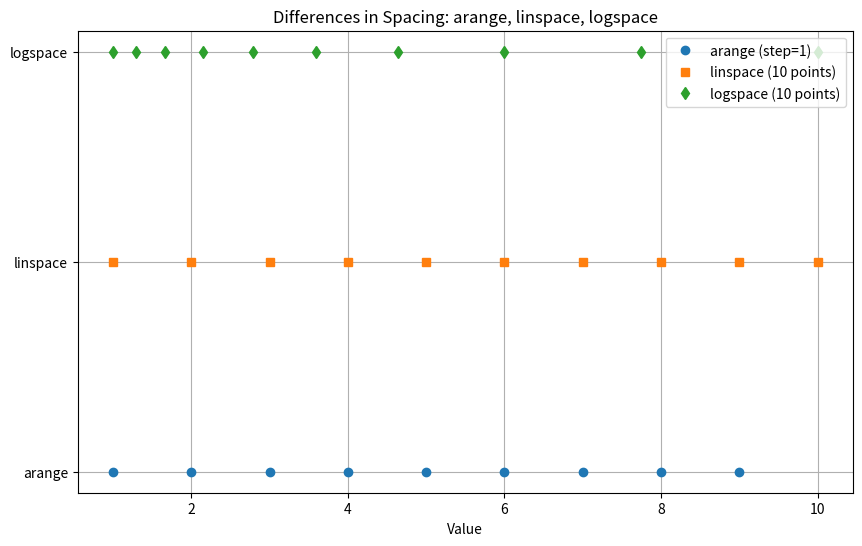

Write the Python code that produced this figure.
# 1. Create arrays using empty,zeros, ones, print their values,shapes,and default datatypes.
import numpy as np
# Create an empty array of shape (3, 3)
empty_array = np.empty((3, 3))
print("Empty Array:")
print(empty_array)
print("Shape:", empty_array.shape)
print("Data type:", empty_array.dtype)
print()

# Create a zeros array of shape (3, 3)
zeros_array = np.zeros((3, 3))
print("Zeros Array:")
print(zeros_array)
print("Shape:", zeros_array.shape)
print("Data type:", zeros_array.dtype)
print()

# Create a ones array of shape (3, 3)
ones_array = np.ones((3, 3))
print("Ones Array:")
print(ones_array)
print("Shape:", ones_array.shape)
print("Data type:", ones_array.dtype)

# output
# Empty Array:
# [[6.95239144e-310 6.95240971e-310 6.95240971e-310]
#  [6.95240970e-310 6.95240971e-310 6.95240970e-310]
#  [6.95240969e-310 6.95240969e-310 6.95240971e-310]]
# Shape: (3, 3)
# Data type: float64

# Zeros Array:
#  [0. 0. 0.]
#  [0. 0. 0.]]
# Shape: (3, 3)
# Data type: float64

# Ones Array:
# [[1. 1. 1.]
#  [1. 1. 1.]
#  [1. 1. 1.]]
# Shape: (3, 3)
# Data type: float64

# note
# empty() creates an array without initializing entries (values can be random/garbage).
# zeros() creates an array filled with 0.
# ones() creates an array filled with 1.
# The default data type is usually float64.


# 2. create a structured array with fields for name(string) and age(int). Insert a few records and then display them. 

import numpy as np

# Define the data type for the structured array
dtype = [('name', 'U10'), ('age', 'i4')]

# Create an empty structured array with 3 records
people = np.array([('Alice', 25), ('Bob', 30), ('Charlie', 35)], dtype=dtype)

# Display the structured array
print(people)

# output
# [('Alice', 25) ('Bob', 30) ('Charlie', 35)]

# how to handle heterogeneous data with numpy

import numpy as np

# Define the data type with field names and their types
dtype = [
    ('name', 'U10'),   # Unicode string up to length 10
    ('age', 'i4'),     # 4-byte integer
    ('height', 'f4'),  # 4-byte float
    ('is_student', '?') # Boolean
]

# Create the structured array with some records
data = np.array([
    ('Alice', 25, 5.5, True),
    ('Bob', 30, 6.1, False),
    ('Charlie', 35, 5.9, True)
], dtype=dtype)

# Display the entire array
print("Complete structured array:")
print(data)

# Access a field (e.g. all names)
print("\nNames:", data['name'])

# Access a specific record
print("\nRecord of second person:", data[1])

# Access a specific field of a record
print("\nAge of first person:", data[0]['age'])

# output
# Complete structured array:
# [('Alice', 25, 5.5,  True) ('Bob', 30, 6.1, False)
#  ('Charlie', 35, 5.9,  True)]
# Names: ['Alice' 'Bob' 'Charlie']
# Record of second person: ('Bob', 30, 6.1, False)
# Age of first person: 25


# 3. create arrays using arrange,linspace, and logspace to illustrate each function. plot these arrays(optional) to visualize differences in spacing

import numpy as np
import matplotlib.pyplot as plt

# Using arange: generates values from start to stop with a fixed step size
arr_arange = np.arange(1, 10, 1)  # from 1 to 9 with step 1

# Using linspace: generates a specified number of evenly spaced points between start and stop
arr_linspace = np.linspace(1, 10, 10)  # 10 points from 1 to 10, inclusive

# Using logspace: generates numbers spaced evenly on a log scale
arr_logspace = np.logspace(0, 1, 10)  # 10 points from 10^0=1 to 10^1=10

# Plotting to visualize
plt.figure(figsize=(10, 6))
plt.plot(arr_arange, np.zeros_like(arr_arange), 'o', label='arange (step=1)')
plt.plot(arr_linspace, np.ones_like(arr_linspace)*1, 's', label='linspace (10 points)')
plt.plot(arr_logspace, np.ones_like(arr_logspace)*2, 'd', label='logspace (10 points)')

plt.yticks([0, 1, 2], ['arange', 'linspace', 'logspace'])
plt.xlabel('Value')
plt.title('Differences in Spacing: arange, linspace, logspace')
plt.legend()
plt.grid(True)
plt.show()

# output
# The arange points (circles) are evenly spaced with a fixed step size of 1, from 1 up to 9.
# The linspace points (squares) are exactly 10 points evenly spaced between 1 and 10, inclusive.
# The logspace points (diamonds) are spaced exponentially, clustering more near 1 and spreading out towards 10.

# Visual Description:
# Y-axis labels:  
# 0 — arange (step=1)  
# 1 — linspace (10 points)  
# 2 — logspace (10 points)  

# On the x-axis, points appear as:  
# - arange: 1, 2, 3, ..., 9 (equally spaced)  
# - linspace: 1, 2, 3, ..., 10 (equally spaced including 10)  
# - logspace: 1, ~1.3, ~1.7, ..., 10 (values increase exponentially)

# 4. Create a 2D array of shape(3x1) and a 1D array of shape(3,). show how addition or multiplication automatically broadcasts. 

import numpy as np
# 2D array of shape (3, 1)
arr_2d = np.array([[1],
                   [2],
                   [3]])

# 1D array of shape (3,)
arr_1d = np.array([10, 20, 30])

# Addition
result_add = arr_2d + arr_1d

# Multiplication
result_mul = arr_2d * arr_1d

print("2D array (3x1):\n", arr_2d)
print("1D array (3,):\n", arr_1d)

print("\nAddition result:\n", result_add)
print("\nMultiplication result:\n", result_mul)

# output
# 2D array (3x1):
#  [[1]
#   [2]
#   [3]]
# 1D array (3,):
#  [10 20 30]

# Addition result:
#  [[11 21 31]
#   [12 22 32]
#   [13 23 33]]

# Multiplication result:
#  [[10 20 30]
#   [20 40 60]
#   [30 60 90]]